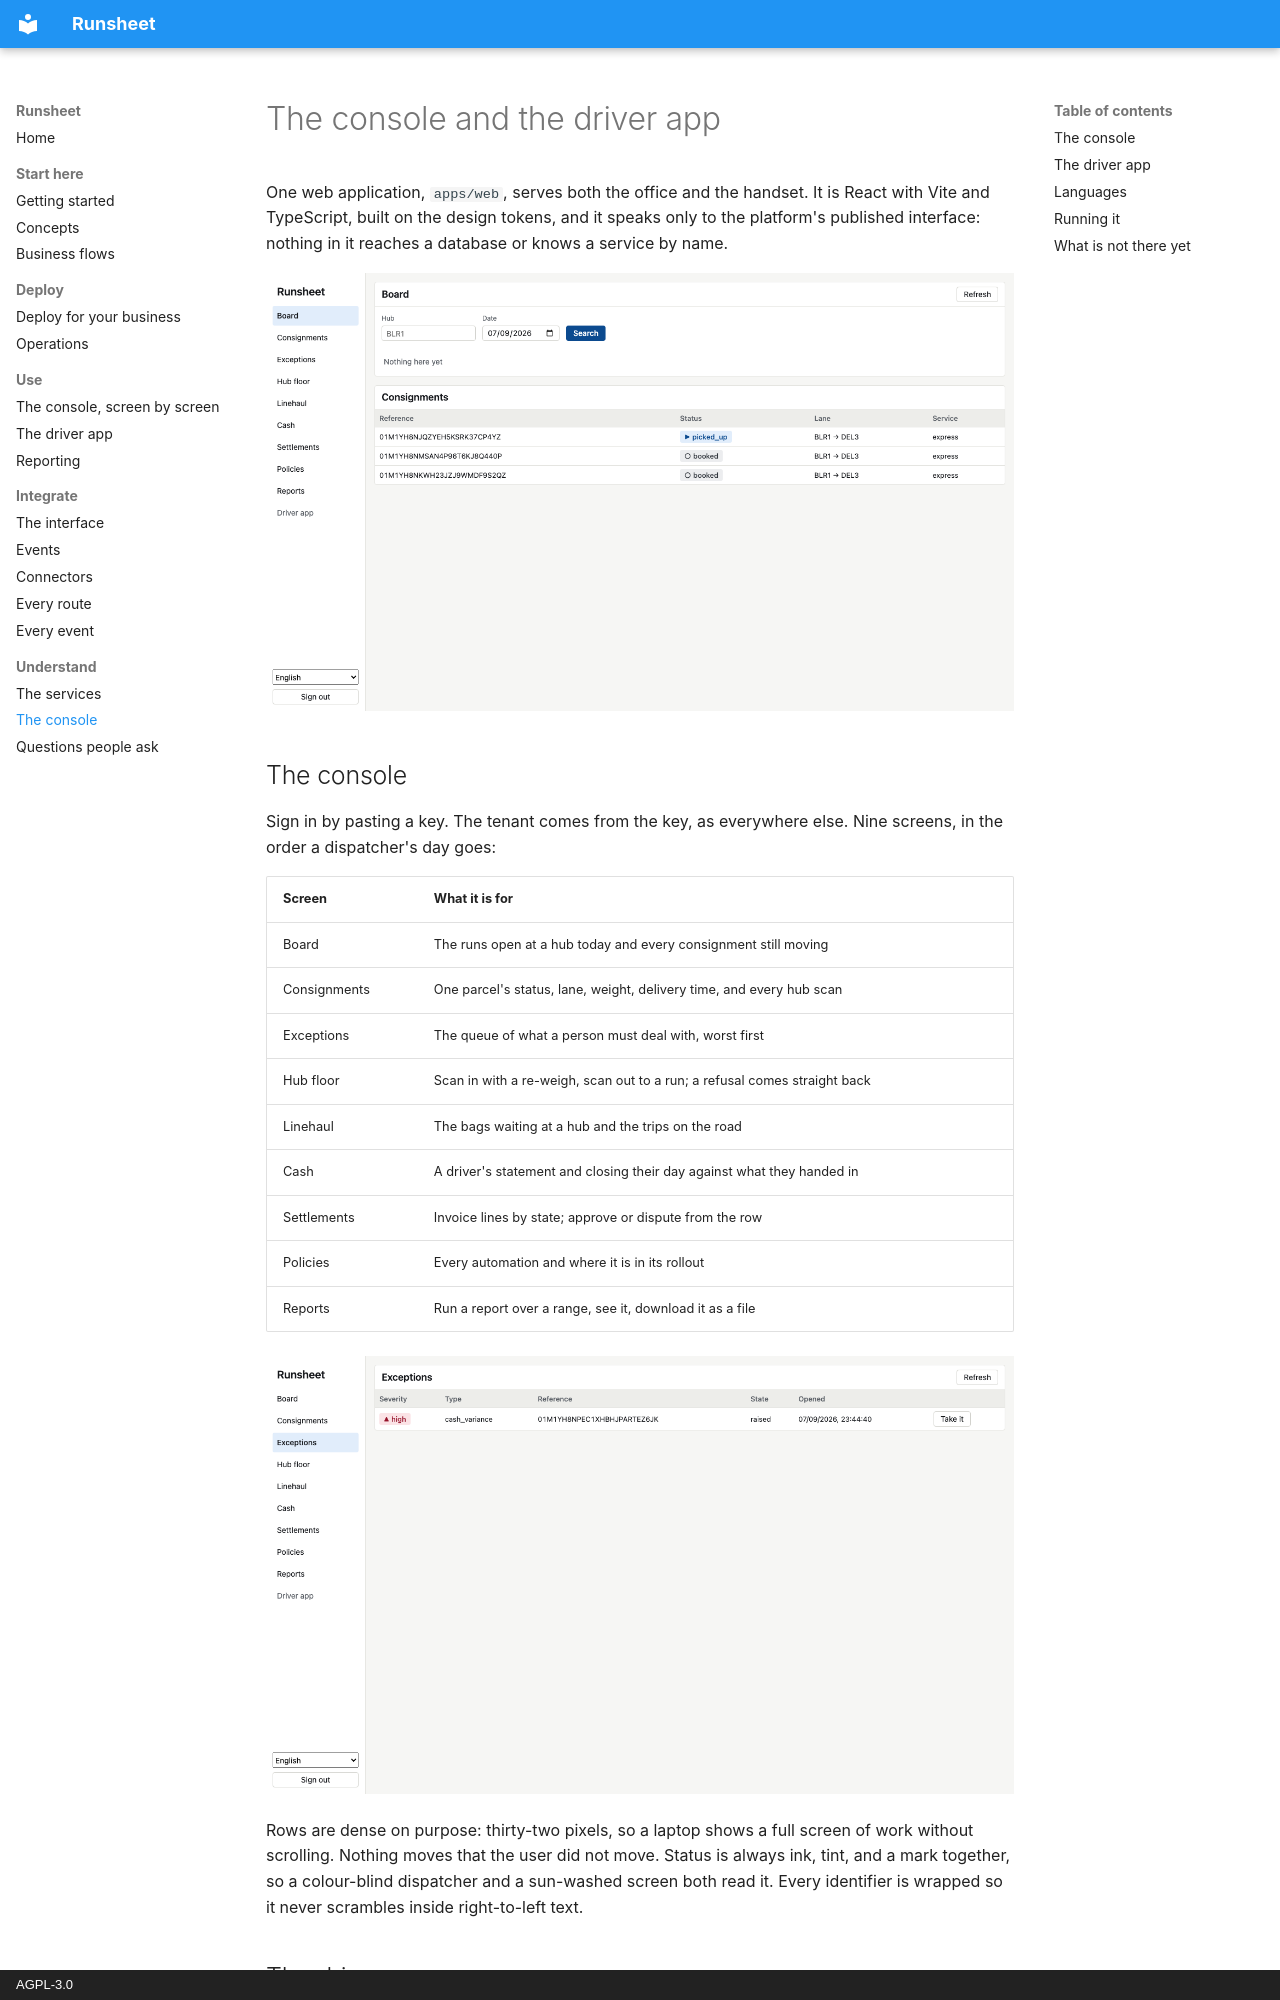

repository: indranandjha1993/runsheet · page: console/index.html · generator: mkdocs · copyright: AGPL-3.0

# The console and the driver app

One web application, `apps/web`, serves both the office and the handset. It is React with Vite
and TypeScript, built on the design tokens, and it speaks only to the platform's published
interface: nothing in it reaches a database or knows a service by name.

![The board](console-board.png)
